Image classification data set "data" (azief27saclolo/Thesis-Project on GitHub). Class labels (4): early blight leaf, healthy leaf, late blight leaf, septoria leaf.

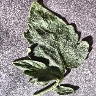
Label: healthy leaf

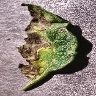
Label: early blight leaf

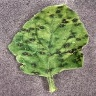
Label: septoria leaf

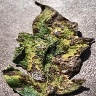
Label: early blight leaf

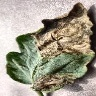
Label: late blight leaf

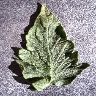
Label: healthy leaf
